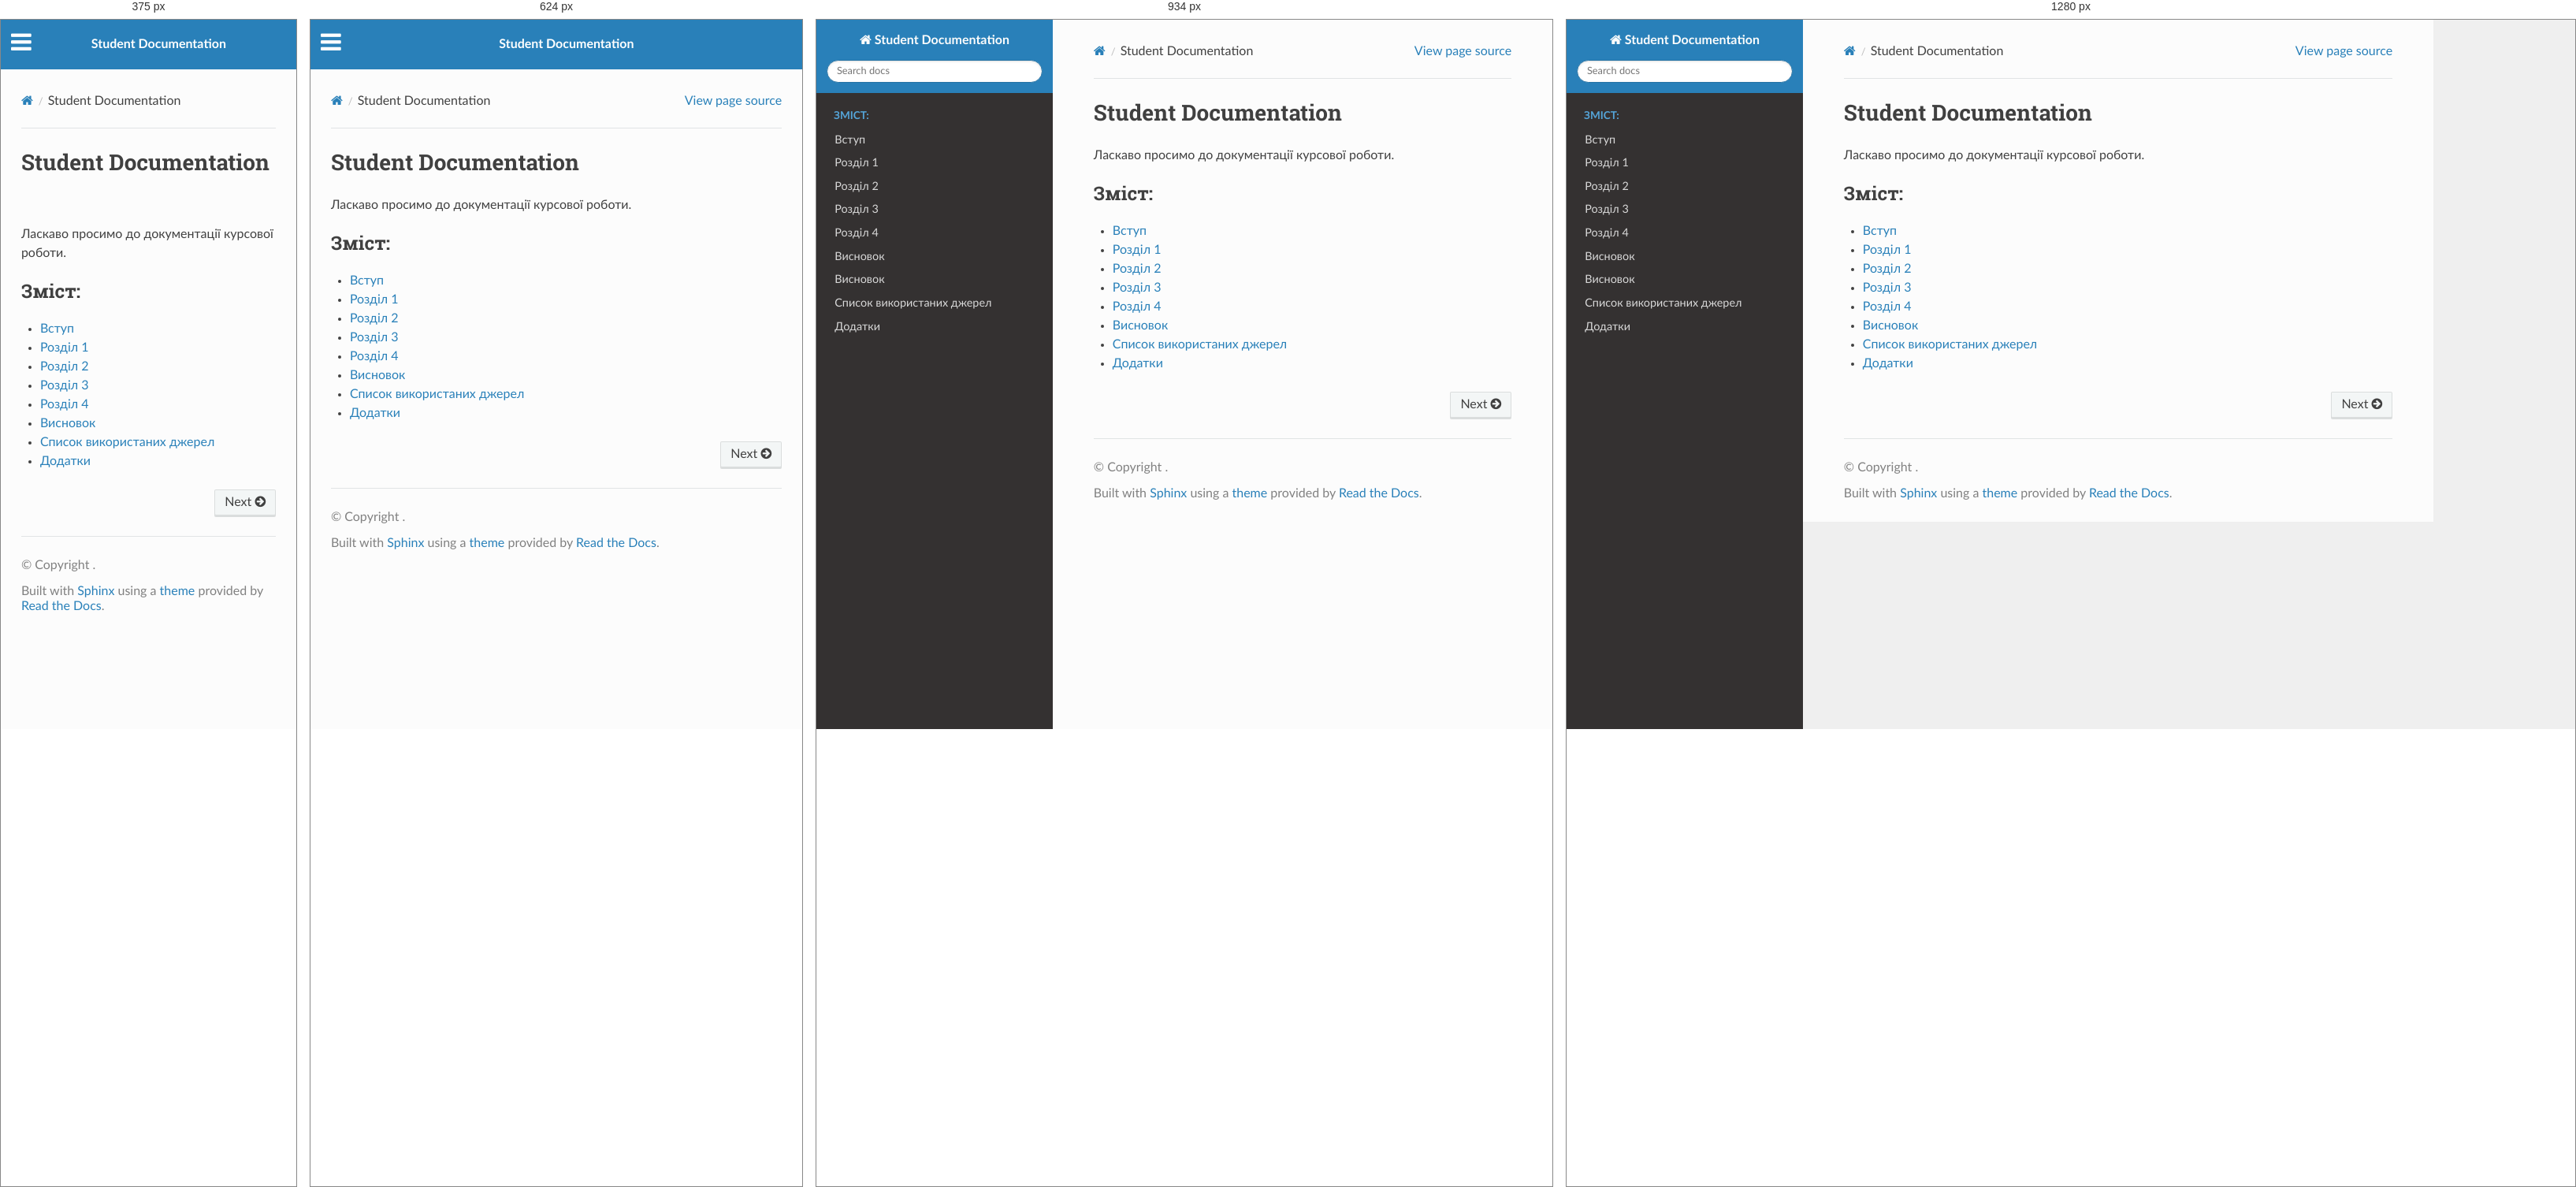
Rendered at 375 px, 624 px, 934 px and 1280 px, left to right.

<!-- file: index.html -->


<!DOCTYPE html>
<html class="writer-html5" lang="en" data-content_root="./">
<head>
  <meta charset="utf-8" /><meta name="viewport" content="width=device-width, initial-scale=1" />

  <meta name="viewport" content="width=device-width, initial-scale=1.0" />
  <title>Student Documentation &mdash; Student Documentation 1.0 documentation</title>
      <link rel="stylesheet" type="text/css" href="_static/pygments.css?v=b86133f3" />
      <link rel="stylesheet" type="text/css" href="_static/css/theme.css?v=9edc463e" />

  
      <script src="_static/jquery.js?v=5d32c60e"></script>
      <script src="_static/_sphinx_javascript_frameworks_compat.js?v=2cd50e6c"></script>
      <script src="_static/documentation_options.js?v=f2a433a1"></script>
      <script src="_static/doctools.js?v=fd6eb6e6"></script>
      <script src="_static/sphinx_highlight.js?v=6ffebe34"></script>
    <script src="_static/js/theme.js"></script>
    <link rel="index" title="Index" href="genindex.html" />
    <link rel="search" title="Search" href="search.html" />
    <link rel="next" title="Вступ" href="intro.html" /> 
</head>

<body class="wy-body-for-nav"> 
  <div class="wy-grid-for-nav">
    <nav data-toggle="wy-nav-shift" class="wy-nav-side">
      <div class="wy-side-scroll">
        <div class="wy-side-nav-search" >

          
          
          <a href="#" class="icon icon-home">
            Student Documentation
          </a>
<div role="search">
  <form id="rtd-search-form" class="wy-form" action="search.html" method="get">
    <input type="text" name="q" placeholder="Search docs" aria-label="Search docs" />
    <input type="hidden" name="check_keywords" value="yes" />
    <input type="hidden" name="area" value="default" />
  </form>
</div>
        </div><div class="wy-menu wy-menu-vertical" data-spy="affix" role="navigation" aria-label="Navigation menu">
              <p class="caption" role="heading"><span class="caption-text">Зміст:</span></p>
<ul>
<li class="toctree-l1"><a class="reference internal" href="intro.html">Вступ</a></li>
<li class="toctree-l1"><a class="reference internal" href="section1.html">Розділ 1</a></li>
<li class="toctree-l1"><a class="reference internal" href="section2.html">Розділ 2</a></li>
<li class="toctree-l1"><a class="reference internal" href="section3.html">Розділ 3</a></li>
<li class="toctree-l1"><a class="reference internal" href="section4.html">Розділ 4</a></li>
<li class="toctree-l1"><a class="reference internal" href="section5.html">Висновок</a></li>
<li class="toctree-l1"><a class="reference internal" href="conclusion.html">Висновок</a></li>
<li class="toctree-l1"><a class="reference internal" href="sources.html">Список використаних джерел</a></li>
<li class="toctree-l1"><a class="reference internal" href="appendices.html">Додатки</a></li>
</ul>

        </div>
      </div>
    </nav>

    <section data-toggle="wy-nav-shift" class="wy-nav-content-wrap"><nav class="wy-nav-top" aria-label="Mobile navigation menu" >
          <i data-toggle="wy-nav-top" class="fa fa-bars"></i>
          <a href="#">Student Documentation</a>
      </nav>

      <div class="wy-nav-content">
        <div class="rst-content">
          <div role="navigation" aria-label="Page navigation">
  <ul class="wy-breadcrumbs">
      <li><a href="#" class="icon icon-home" aria-label="Home"></a></li>
      <li class="breadcrumb-item active">Student Documentation</li>
      <li class="wy-breadcrumbs-aside">
            <a href="_sources/index.rst.txt" rel="nofollow"> View page source</a>
      </li>
  </ul>
  <hr/>
</div>
          <div role="main" class="document" itemscope="itemscope" itemtype="http://schema.org/Article">
           <div itemprop="articleBody">
             
  <section id="student-documentation">
<h1>Student Documentation<a class="headerlink" href="#student-documentation" title="Link to this heading"></a></h1>
<p>Ласкаво просимо до документації курсової роботи.</p>
<div class="toctree-wrapper compound">
<p class="caption" role="heading"><span class="caption-text">Зміст:</span></p>
<ul>
<li class="toctree-l1"><a class="reference internal" href="intro.html">Вступ</a></li>
<li class="toctree-l1"><a class="reference internal" href="section1.html">Розділ 1</a></li>
<li class="toctree-l1"><a class="reference internal" href="section2.html">Розділ 2</a></li>
<li class="toctree-l1"><a class="reference internal" href="section3.html">Розділ 3</a></li>
<li class="toctree-l1"><a class="reference internal" href="section4.html">Розділ 4</a></li>
<li class="toctree-l1"><a class="reference internal" href="conclusion.html">Висновок</a></li>
<li class="toctree-l1"><a class="reference internal" href="sources.html">Список використаних джерел</a></li>
<li class="toctree-l1"><a class="reference internal" href="appendices.html">Додатки</a></li>
</ul>
</div>
</section>


           </div>
          </div>
          <footer><div class="rst-footer-buttons" role="navigation" aria-label="Footer">
        <a href="intro.html" class="btn btn-neutral float-right" title="Вступ" accesskey="n" rel="next">Next <span class="fa fa-arrow-circle-right" aria-hidden="true"></span></a>
    </div>

  <hr/>

  <div role="contentinfo">
    <p>&#169; Copyright .</p>
  </div>

  Built with <a href="https://www.sphinx-doc.org/">Sphinx</a> using a
    <a href="https://github.com/readthedocs/sphinx_rtd_theme">theme</a>
    provided by <a href="https://readthedocs.org">Read the Docs</a>.
   

</footer>
        </div>
      </div>
    </section>
  </div>
  <script>
      jQuery(function () {
          SphinxRtdTheme.Navigation.enable(true);
      });
  </script> 

</body>
</html>

/* @media block from _static/css/theme.css */
@media screen and (max-width:768px){.wy-tray-container{bottom:auto;top:0;width:100%}.wy-tray-container li{width:100%}}

/* @media block from _static/css/theme.css */
@media only screen and (max-width:480px){.wy-form button[type=submit]{margin:.7em 0 0}.wy-form input[type=color],.wy-form input[type=date],.wy-form input[type=datetime-local],.wy-form input[type=datetime],.wy-form input[type=email],.wy-form input[type=month],.wy-form input[type=number],.wy-form input[type=password],.wy-form input[type=search],.wy-form input[type=tel],.wy-form input[type=text],.wy-form input[type=time],.wy-form input[type=url],.wy-form input[type=week],.wy-form label{margin-bottom:.3em;display:block}.wy-form input[type=color],.wy-form input[type=date],.wy-form input[type=datetime-local],.wy-form input[type=datetime],.wy-form input[type=email],.wy-form input[type=month],.wy-form input[type=number],.wy-form input[type=password],.wy-form input[type=search],.wy-form input[type=tel],.wy-form input[type=time],.wy-form input[type=url],.wy-form input[type=week]{margin-bottom:0}.wy-form-aligned .wy-control-group label{margin-bottom:.3em;text-align:left;display:block;width:100%}.wy-form-aligned .wy-control{margin:1.5em 0 0}.wy-form-message,.wy-form-message-inline,.wy-form .wy-help-inline{display:block;font-size:80%;padding:6px 0}}

/* @media block from _static/css/theme.css */
@media screen and (max-width:768px){.tablet-hide{display:none}}

/* @media block from _static/css/theme.css */
@media screen and (max-width:480px){.mobile-hide{display:none}}

/* @media block from _static/css/theme.css */
@media screen and (max-width:480px){.wy-breadcrumbs-extra,.wy-breadcrumbs li.wy-breadcrumbs-aside{display:none}}

/* @media block from _static/css/theme.css */
@media screen and (max-width:768px){.wy-body-for-nav{background:#fcfcfc}.wy-nav-top{display:block}.wy-nav-side{left:-300px}.wy-nav-side.shift{width:85%;left:0}.wy-menu.wy-menu-vertical,.wy-side-nav-search,.wy-side-scroll{width:auto}.wy-nav-content-wrap{margin-left:0}.wy-nav-content-wrap .wy-nav-content{padding:1.618em}.wy-nav-content-wrap.shift{position:fixed;min-width:100%;left:85%;top:0;height:100%;overflow:hidden}}

/* @media block from _static/css/theme.css */
@media screen and (min-width:1100px){.wy-nav-content-wrap{background:rgba(0,0,0,.05)}.wy-nav-content{margin:0;background:#fcfcfc}}

/* @media block from _static/css/theme.css */
@media screen and (max-width:768px){.rst-versions{width:85%;display:none}.rst-versions.shift{display:block}}

/* @media block from _static/css/theme.css */
@media screen and (max-width:480px){.rst-content .sidebar{width:100%;float:none;margin-left:0}}